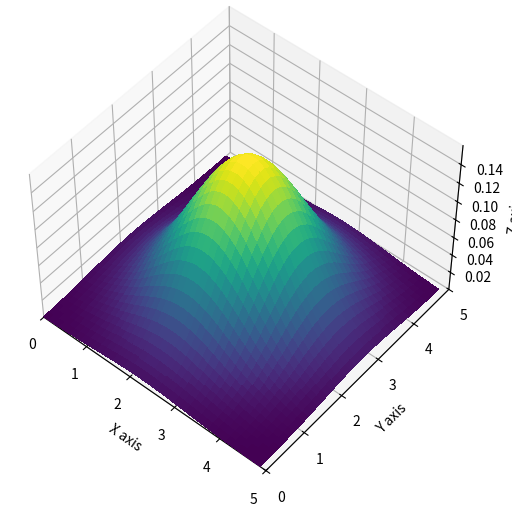

Reproduce this figure in Python.
import numpy as np
import matplotlib.pyplot as plt

X = np.arange(0, 5, 0.125)
Y = np.arange(0, 5, 0.125)
X, Y = np.meshgrid(X, Y)
ux = uy = 2.5
sx = sy = 1
p = 0.1

x = (X - ux) / sx
y = (Y - uy) / sy
k = 2 * np.pi * sx * sy * np.sqrt(1 - p * p)

Z = np.exp(-(x * x + y * y - 2 * p * x * y) / (2 * (1 - p * p))) / k


fig = plt.figure(figsize=(8, 6))
ax = fig.add_subplot(projection='3d', azim=-50, elev=50)

surf = ax.plot_surface(X, Y, Z, cmap='viridis',
                       linewidth=0, antialiased=False)

ax.set_xlim(0, 5)
ax.set_xticks([0, 1, 2, 3, 4, 5])
ax.set_xlabel('X axis')

ax.set_ylim(0, 5)
ax.set_yticks([0, 1, 2, 3, 4, 5])
ax.set_ylabel('Y axis')

ax.set_zlim(0, 0.16)
ax.set_zticks([0.02, 0.04, 0.06, 0.08, 0.1, 0.12, 0.14])
ax.set_zlabel('Z axis')

plt.show()